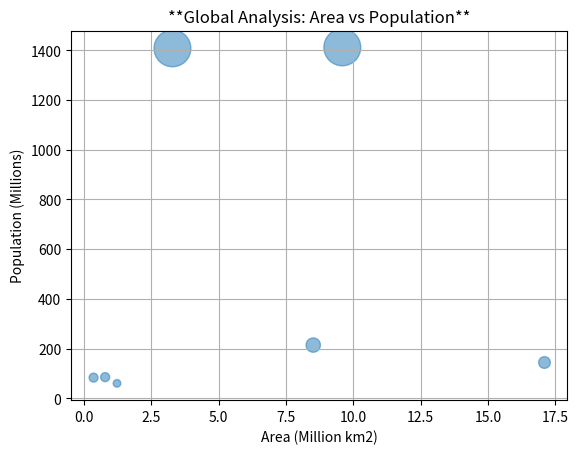
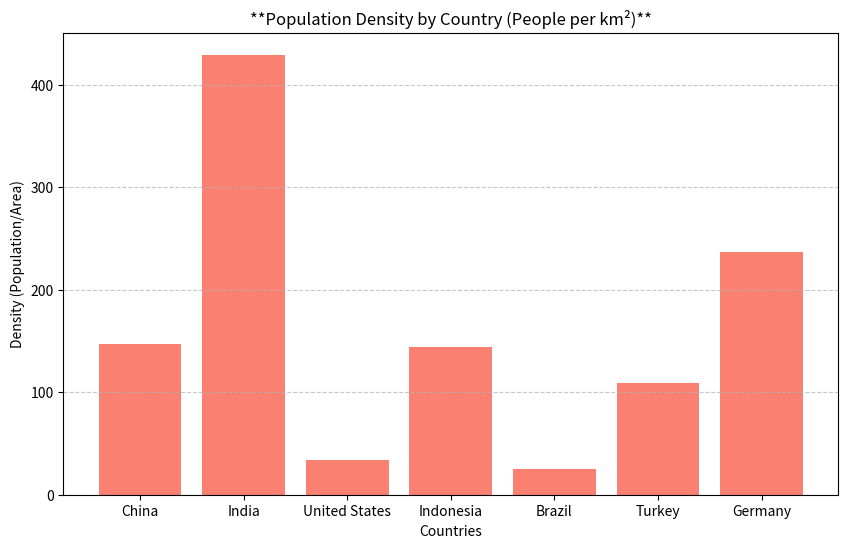

Source code (Python) for these figures, in order:
import pandas as pd
import matplotlib.pyplot as plt
import numpy as np

# --- STEP 1: **Initial Analysis with BRICS Countries** ---
# **Using Dictionaries to store raw data**
my_data = {
    "country": ["Brazil", "Russia", "India", "China", "South Africa", "Turkey", "Germany"],
    "capital": ["Brasilia", "Moscow", "New Delhi", "Beijing", "Pretoria", "Ankara", "Berlin"],
    "population": [214, 144, 1408, 1412, 60, 85, 83],
    "area": [8.51, 17.1, 3.28, 9.59, 1.22, 0.78, 0.35]
}

# **Converting Dictionary to Pandas DataFrame**
countries = pd.DataFrame(my_data)
countries.index = ["BR", "RU", "IN", "CH", "SA", "TR", "GE"]

# **Logic & Filtering: Countries with population > 100M and large area**
is_huge = countries["population"] > 100
is_large_area = countries["area"] > 2
selected_countries = countries[is_huge & is_large_area]

print("**Selected Large & Populous Countries:**")
print(selected_countries)

# **Visualization 1: Area vs Population (Scatter Plot)**
plt.scatter(countries["area"], countries["population"], s=countries["population"]*0.5, alpha=0.5)
plt.title("**Global Analysis: Area vs Population**")
plt.xlabel("Area (Million km2)")
plt.ylabel("Population (Millions)")
plt.grid(True)
plt.show()

# --- STEP 2: **Advanced Population Density Analysis** ---
# **Expanded data for more insights**
pop_data = {
    "country": ["China", "India", "United States", "Indonesia", "Brazil", "Turkey", "Germany"],
    "continent": ["Asia", "Asia", "Americas", "Asia", "Americas", "Europe", "Europe"],
    "population": [1412, 1408, 331, 273, 214, 85, 83],
    "area": [9.59, 3.28, 9.83, 1.90, 8.51, 0.78, 0.35]
}

df = pd.DataFrame(pop_data)
df.index = ["CH", "IN", "US", "ID", "BR", "TR", "GE"]

# **Filtering European countries with less than 100M population**
# **Logic:** (continent == 'Europe') **AND** (population < 100)
europe_small = df[(df["population"] < 100) & (df["continent"] == "Europe")]
print("\n**Small Population European Countries:**")
print(europe_small)

# **Loops: Calculating Population Density using iterrows()**
# **Formula:** density = population / area
for lab, row in df.iterrows():
    density = row["population"] / row["area"]
    df.loc[lab, "density"] = density

print("\n**Final DataFrame with Density Analysis:**")
print(df)

# **Visualization 2: Population Density (Bar Chart)**
plt.figure(figsize=(10, 6))
plt.bar(df["country"], df["density"], color='salmon')
plt.title("**Population Density by Country (People per km²)**")
plt.xlabel("Countries")
plt.ylabel("Density (Population/Area)")
plt.grid(axis='y', linestyle='--', alpha=0.7)
plt.show()
